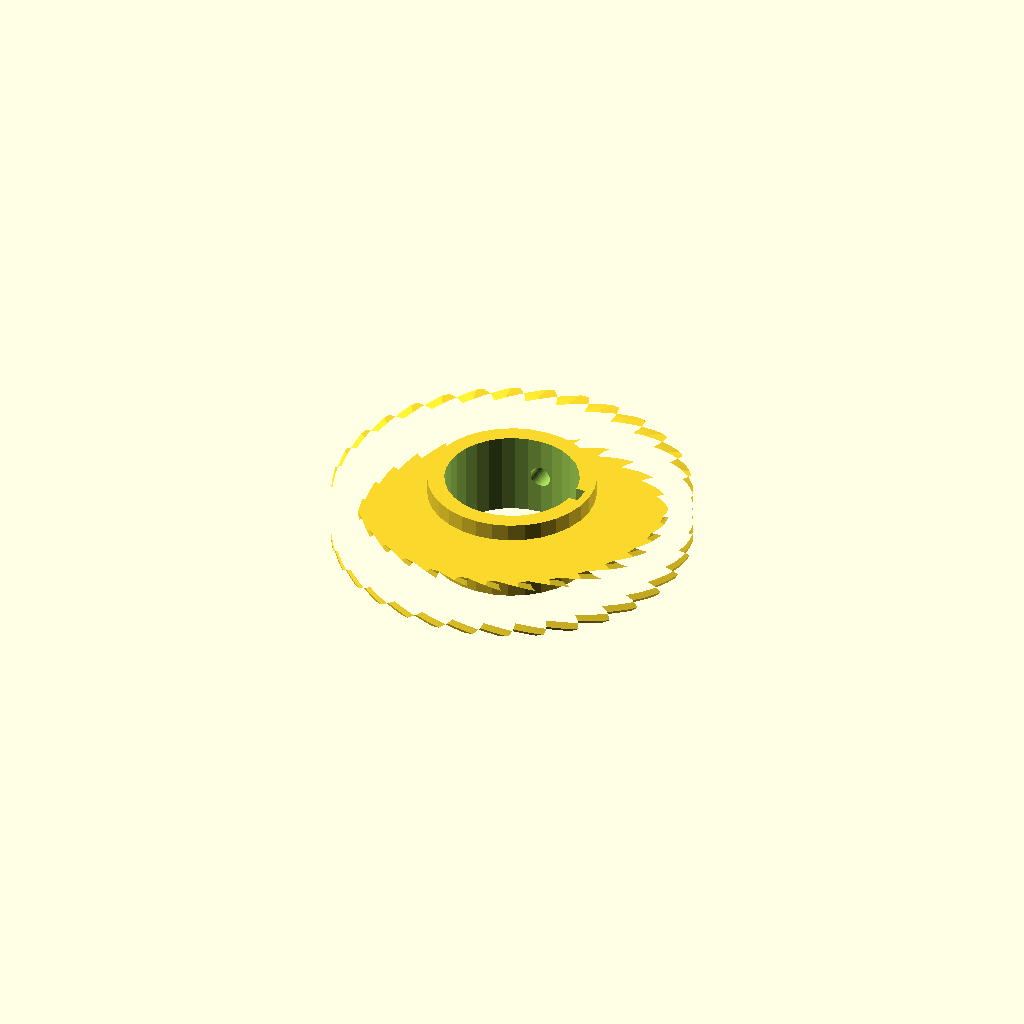
Cell 1 — every parameter at its default value.
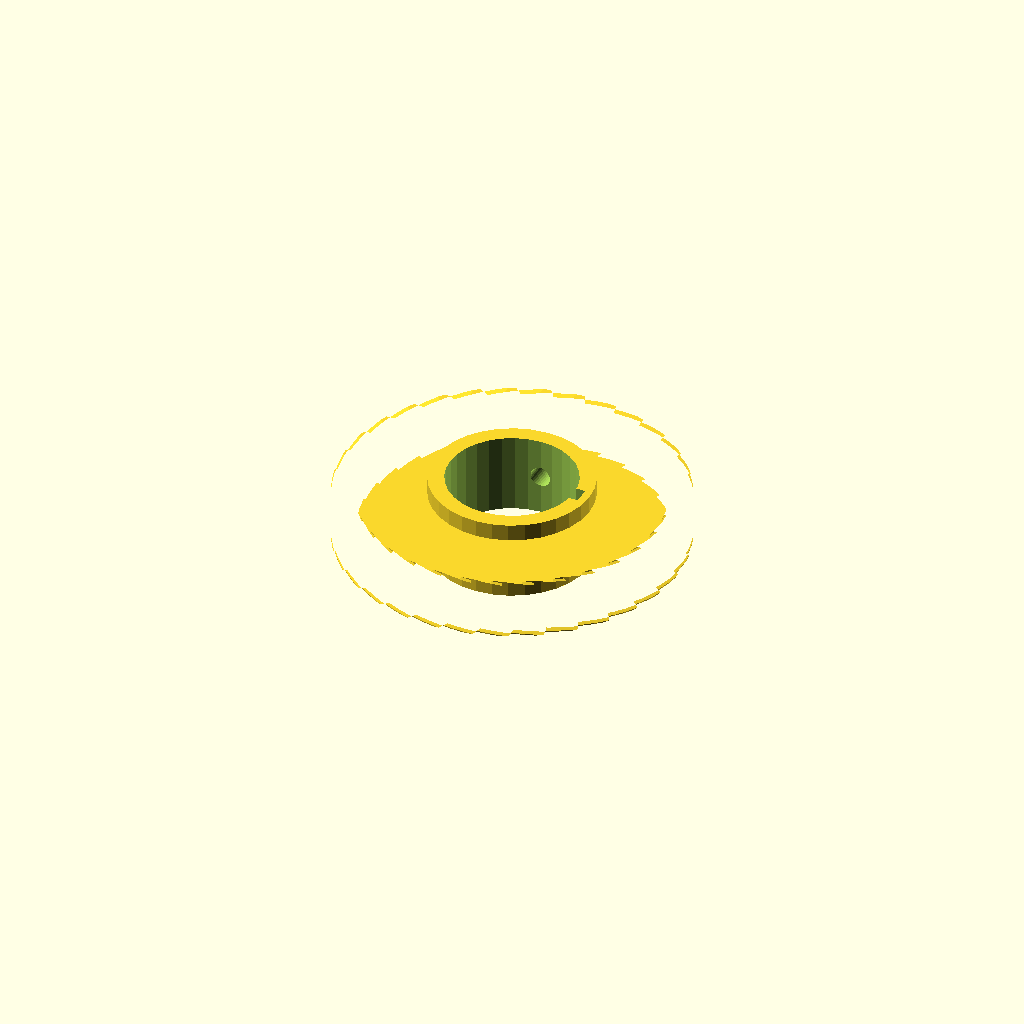
Cell 2: helix = 110 (everything else at default).
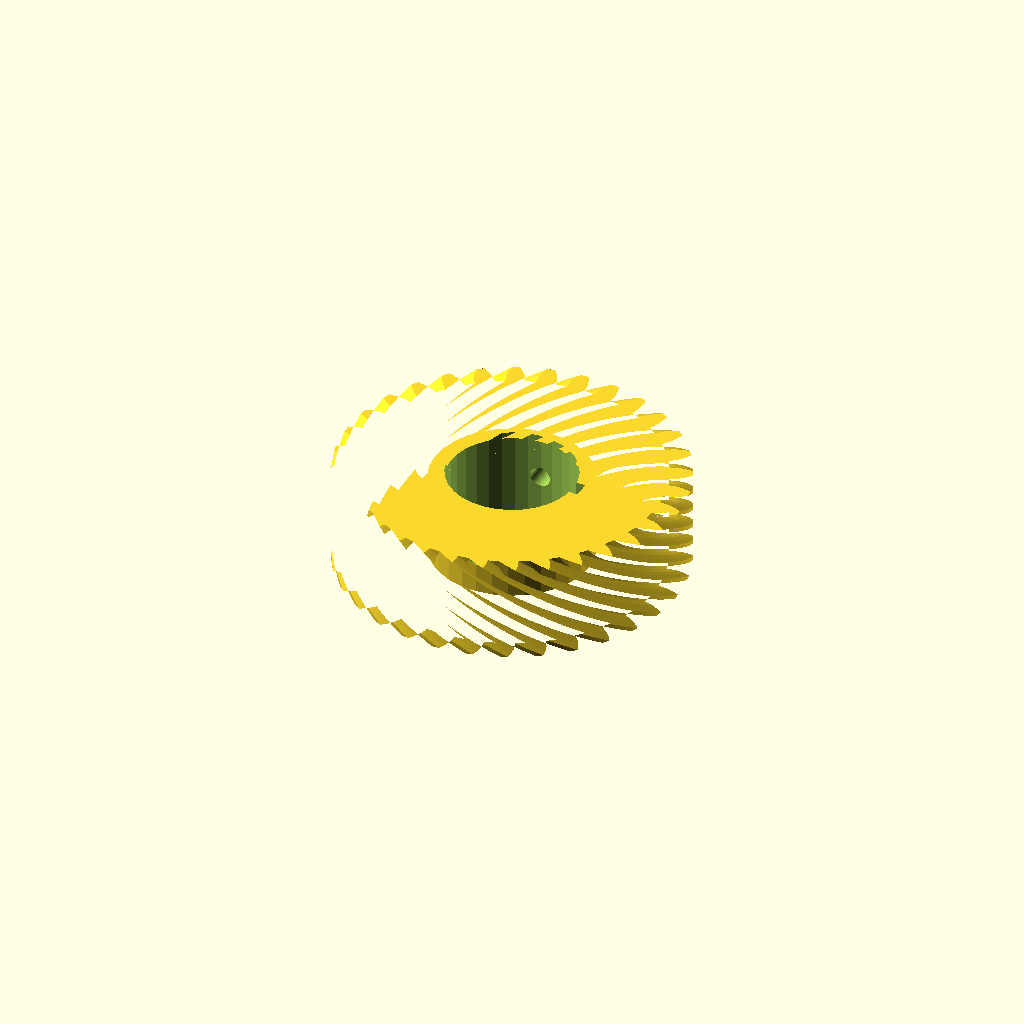
Cell 3: rim_w = 28 (everything else at default).
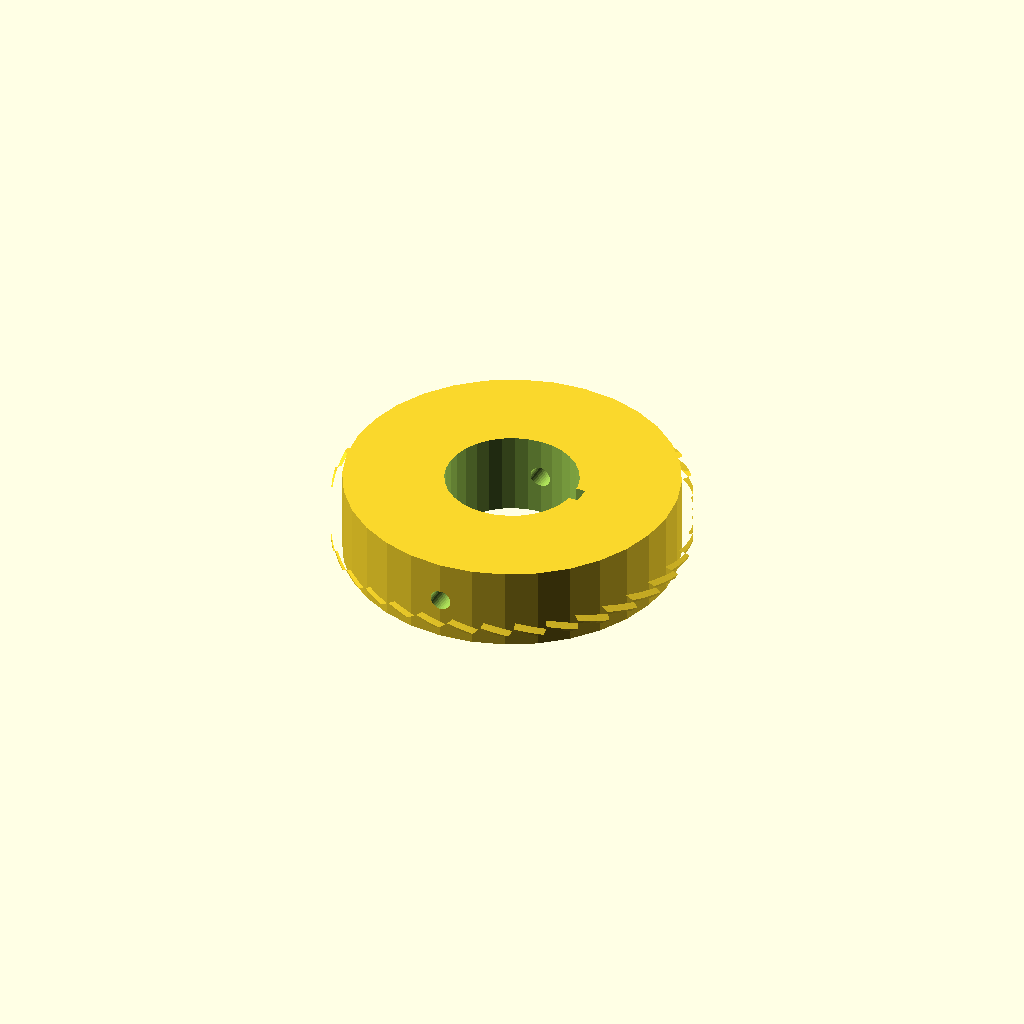
Cell 4: hub_r = 47.8 (everything else at default).
One fixed orthographic camera (rotation 55°, 0°, 25°; colour scheme Cornfield) for every cell.
Source of the model, optional_data/data/gen3/wormwheels/part_0091.scad:
$fn = 32;

// ----------------------------------------------------------------------
// Worm wheel: z32 module 3, 55 degree helix, 24 mm hub
// ----------------------------------------------------------------------

// --- parameters (mm) ---
gear_module = 3;          // tooth module
teeth = 32;               // tooth count
helix = 55;               // helix angle of the rim
rim_w = 14;               // rim width
hub_r = 23.9;             // hub radius
hub_h = 24;               // hub height
bore_d = 38.1;            // hub bore
key_w = 5;                // keyway width
key_depth = 2.5;          // keyway depth
screw_d = 6;              // set screw thread

rim_profile = [[44.16, -2.828], [47.031, -2.607], [49.012, -1.986], [50.988, -1.115], [50.988, 1.115], [49.012, 1.986], [47.031, 2.607], [44.16, 2.828], [43.863, 5.841], [46.636, 6.619], [48.457, 7.614], [50.226, 8.854], [49.791, 11.04], [47.682, 11.509], [45.619, 11.732], [42.759, 11.389], [41.88, 14.286], [44.449, 15.59], [46.041, 16.921], [47.533, 18.483], [46.68, 20.542], [44.521, 20.591], [42.454, 20.406], [39.716, 19.512], [38.289, 22.182], [40.553, 23.962], [41.855, 25.578], [43.014, 27.401], [41.776, 29.254], [39.648, 28.881], [37.657, 28.297], [35.146, 26.885], [33.225, 29.226], [35.099, 31.413], [36.061, 33.252], [36.842, 35.266], [35.266, 36.842], [33.252, 36.061], [31.413, 35.099], [29.226, 33.225], [26.885, 35.146], [28.297, 37.657], [28.881, 39.648], [29.254, 41.776], [27.401, 43.014], [25.578, 41.855], [23.962, 40.553], [22.182, 38.289], [19.512, 39.716], [20.406, 42.454], [20.591, 44.521], [20.542, 46.68], [18.483, 47.533], [16.921, 46.041], [15.59, 44.449], [14.286, 41.88], [11.389, 42.759], [11.732, 45.619], [11.509, 47.682], [11.04, 49.791], [8.854, 50.226], [7.614, 48.457], [6.619, 46.636], [5.841, 43.863], [2.828, 44.16], [2.607, 47.031], [1.986, 49.012], [1.115, 50.988], [-1.115, 50.988], [-1.986, 49.012], [-2.607, 47.031], [-2.828, 44.16], [-5.841, 43.863], [-6.619, 46.636], [-7.614, 48.457], [-8.854, 50.226], [-11.04, 49.791], [-11.509, 47.682], [-11.732, 45.619], [-11.389, 42.759], [-14.286, 41.88], [-15.59, 44.449], [-16.921, 46.041], [-18.483, 47.533], [-20.542, 46.68], [-20.591, 44.521], [-20.406, 42.454], [-19.512, 39.716], [-22.182, 38.289], [-23.962, 40.553], [-25.578, 41.855], [-27.401, 43.014], [-29.254, 41.776], [-28.881, 39.648], [-28.297, 37.657], [-26.885, 35.146], [-29.226, 33.225], [-31.413, 35.099], [-33.252, 36.061], [-35.266, 36.842], [-36.842, 35.266], [-36.061, 33.252], [-35.099, 31.413], [-33.225, 29.226], [-35.146, 26.885], [-37.657, 28.297], [-39.648, 28.881], [-41.776, 29.254], [-43.014, 27.401], [-41.855, 25.578], [-40.553, 23.962], [-38.289, 22.182], [-39.716, 19.512], [-42.454, 20.406], [-44.521, 20.591], [-46.68, 20.542], [-47.533, 18.483], [-46.041, 16.921], [-44.449, 15.59], [-41.88, 14.286], [-42.759, 11.389], [-45.619, 11.732], [-47.682, 11.509], [-49.791, 11.04], [-50.226, 8.854], [-48.457, 7.614], [-46.636, 6.619], [-43.863, 5.841], [-44.16, 2.828], [-47.031, 2.607], [-49.012, 1.986], [-50.988, 1.115], [-50.988, -1.115], [-49.012, -1.986], [-47.031, -2.607], [-44.16, -2.828], [-43.863, -5.841], [-46.636, -6.619], [-48.457, -7.614], [-50.226, -8.854], [-49.791, -11.04], [-47.682, -11.509], [-45.619, -11.732], [-42.759, -11.389], [-41.88, -14.286], [-44.449, -15.59], [-46.041, -16.921], [-47.533, -18.483], [-46.68, -20.542], [-44.521, -20.591], [-42.454, -20.406], [-39.716, -19.512], [-38.289, -22.182], [-40.553, -23.962], [-41.855, -25.578], [-43.014, -27.401], [-41.776, -29.254], [-39.648, -28.881], [-37.657, -28.297], [-35.146, -26.885], [-33.225, -29.226], [-35.099, -31.413], [-36.061, -33.252], [-36.842, -35.266], [-35.266, -36.842], [-33.252, -36.061], [-31.413, -35.099], [-29.226, -33.225], [-26.885, -35.146], [-28.297, -37.657], [-28.881, -39.648], [-29.254, -41.776], [-27.401, -43.014], [-25.578, -41.855], [-23.962, -40.553], [-22.182, -38.289], [-19.512, -39.716], [-20.406, -42.454], [-20.591, -44.521], [-20.542, -46.68], [-18.483, -47.533], [-16.921, -46.041], [-15.59, -44.449], [-14.286, -41.88], [-11.389, -42.759], [-11.732, -45.619], [-11.509, -47.682], [-11.04, -49.791], [-8.854, -50.226], [-7.614, -48.457], [-6.619, -46.636], [-5.841, -43.863], [-2.828, -44.16], [-2.607, -47.031], [-1.986, -49.012], [-1.115, -50.988], [1.115, -50.988], [1.986, -49.012], [2.607, -47.031], [2.828, -44.16], [5.841, -43.863], [6.619, -46.636], [7.614, -48.457], [8.854, -50.226], [11.04, -49.791], [11.509, -47.682], [11.732, -45.619], [11.389, -42.759], [14.286, -41.88], [15.59, -44.449], [16.921, -46.041], [18.483, -47.533], [20.542, -46.68], [20.591, -44.521], [20.406, -42.454], [19.512, -39.716], [22.182, -38.289], [23.962, -40.553], [25.578, -41.855], [27.401, -43.014], [29.254, -41.776], [28.881, -39.648], [28.297, -37.657], [26.885, -35.146], [29.226, -33.225], [31.413, -35.099], [33.252, -36.061], [35.266, -36.842], [36.842, -35.266], [36.061, -33.252], [35.099, -31.413], [33.225, -29.226], [35.146, -26.885], [37.657, -28.297], [39.648, -28.881], [41.776, -29.254], [43.014, -27.401], [41.855, -25.578], [40.553, -23.962], [38.289, -22.182], [39.716, -19.512], [42.454, -20.406], [44.521, -20.591], [46.68, -20.542], [47.533, -18.483], [46.041, -16.921], [44.449, -15.59], [41.88, -14.286], [42.759, -11.389], [45.619, -11.732], [47.682, -11.509], [49.791, -11.04], [50.226, -8.854], [48.457, -7.614], [46.636, -6.619], [43.863, -5.841]];

difference() {
  union() {
    /* rim, twisted to stand in for the helical worm teeth */
    translate([0, 0, (hub_h - rim_w) / 2]) linear_extrude(height = rim_w, twist = helix, slices = 24) polygon(rim_profile);
    /* hub */
    cylinder(h = hub_h, d = 2 * hub_r);
  }
  /* bore */
  translate([0, 0, -2.5]) cylinder(h = hub_h + 5, d = bore_d);
  /* keyway, milled through the whole hub */
  translate([bore_d / 2 - key_depth, -key_w / 2, -2.5]) cube([key_depth + 2.5, key_w, hub_h + 5]);
  /* set screw hole straight through the hub wall */
  translate([0, -hub_r - 2.5, hub_h / 2]) rotate([-90, 0, 0]) cylinder(h = 2 * hub_r + 5, d = screw_d);
}
Parameter table extracted from the source (name, type, default, range or options):
gear_module: number, default 3
teeth: number, default 32
helix: number, default 55
rim_w: number, default 14
hub_r: number, default 23.9
hub_h: number, default 24
bore_d: number, default 38.1
key_w: number, default 5
key_depth: number, default 2.5
screw_d: number, default 6
